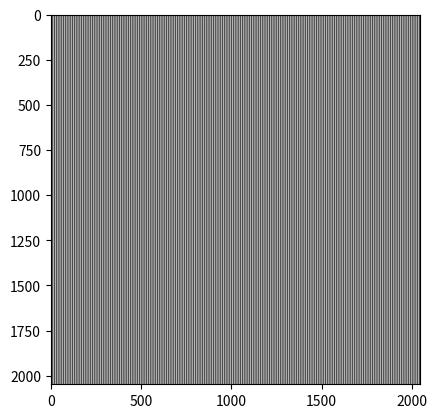

Recreate this plot in Python.
import numpy as np
import matplotlib.pyplot as plt

N=2048
dx=0.1
x=dx*np.arange(-N/2,N/2)
y=dx*np.arange(-N/2,N/2)

X,Y=np.meshgrid(x,y)


Z=np.cos(2*np.pi*X)


def minmax(v):
    if v > 255:
        v = 255
    if v < 0:
        v = 0
    return v


def dithering_gray(inMat, samplingF):
    #https://en.wikipedia.org/wiki/Floyd–Steinberg_dithering
    #https://www.youtube.com/watch?v=0L2n8Tg2FwI&t=0s&list=WL&index=151
    #input is supposed as color
    # grab the image dimensions
    h = inMat.shape[0]
    w = inMat.shape[1]
    
    # loop over the image
    for y in range(0, h-1):
        for x in range(1, w-1):
            # threshold the pixel
            old_p = inMat[y, x]
            new_p = np.round(samplingF * old_p/255.0) * (255/samplingF)
            inMat[y, x] = new_p
            
            quant_error_p = old_p - new_p
            


            # inMat[y, x+1] = minmax(inMat[y, x+1] + quant_error_p * 7 / 16.0)
            # inMat[y+1, x-1] = minmax(inMat[y+1, x-1] + quant_error_p * 3 / 16.0)
            # inMat[y+1, x] = minmax(inMat[y+1, x] + quant_error_p * 5 / 16.0)
            # inMat[y+1, x+1] = minmax(inMat[y+1, x+1] + quant_error_p * 1 / 16.0)
            
            inMat[y, x+1] = minmax(inMat[y, x+1] + quant_error_p * 7 / 16.0)
            inMat[y+1, x-1] = minmax(inMat[y+1, x-1] + quant_error_p * 3 / 16.0)
            inMat[y+1, x] = minmax(inMat[y+1, x] + quant_error_p * 5 / 16.0)
            inMat[y+1, x+1] = minmax(inMat[y+1, x+1] + quant_error_p * 1 / 16.0)


            #   quant_error  := oldpixel - newpixel
            #   pixel[x + 1][y    ] := pixel[x + 1][y    ] + quant_error * 7 / 16
            #   pixel[x - 1][y + 1] := pixel[x - 1][y + 1] + quant_error * 3 / 16
            #   pixel[x    ][y + 1] := pixel[x    ][y + 1] + quant_error * 5 / 16
            #   pixel[x + 1][y + 1] := pixel[x + 1][y + 1] + quant_error * 1 / 16


    # return the thresholded image
    return inMat

plt.imshow(Z,cmap="gray")
plt.imsave("P.png", Z, cmap="gray")

plt.show()